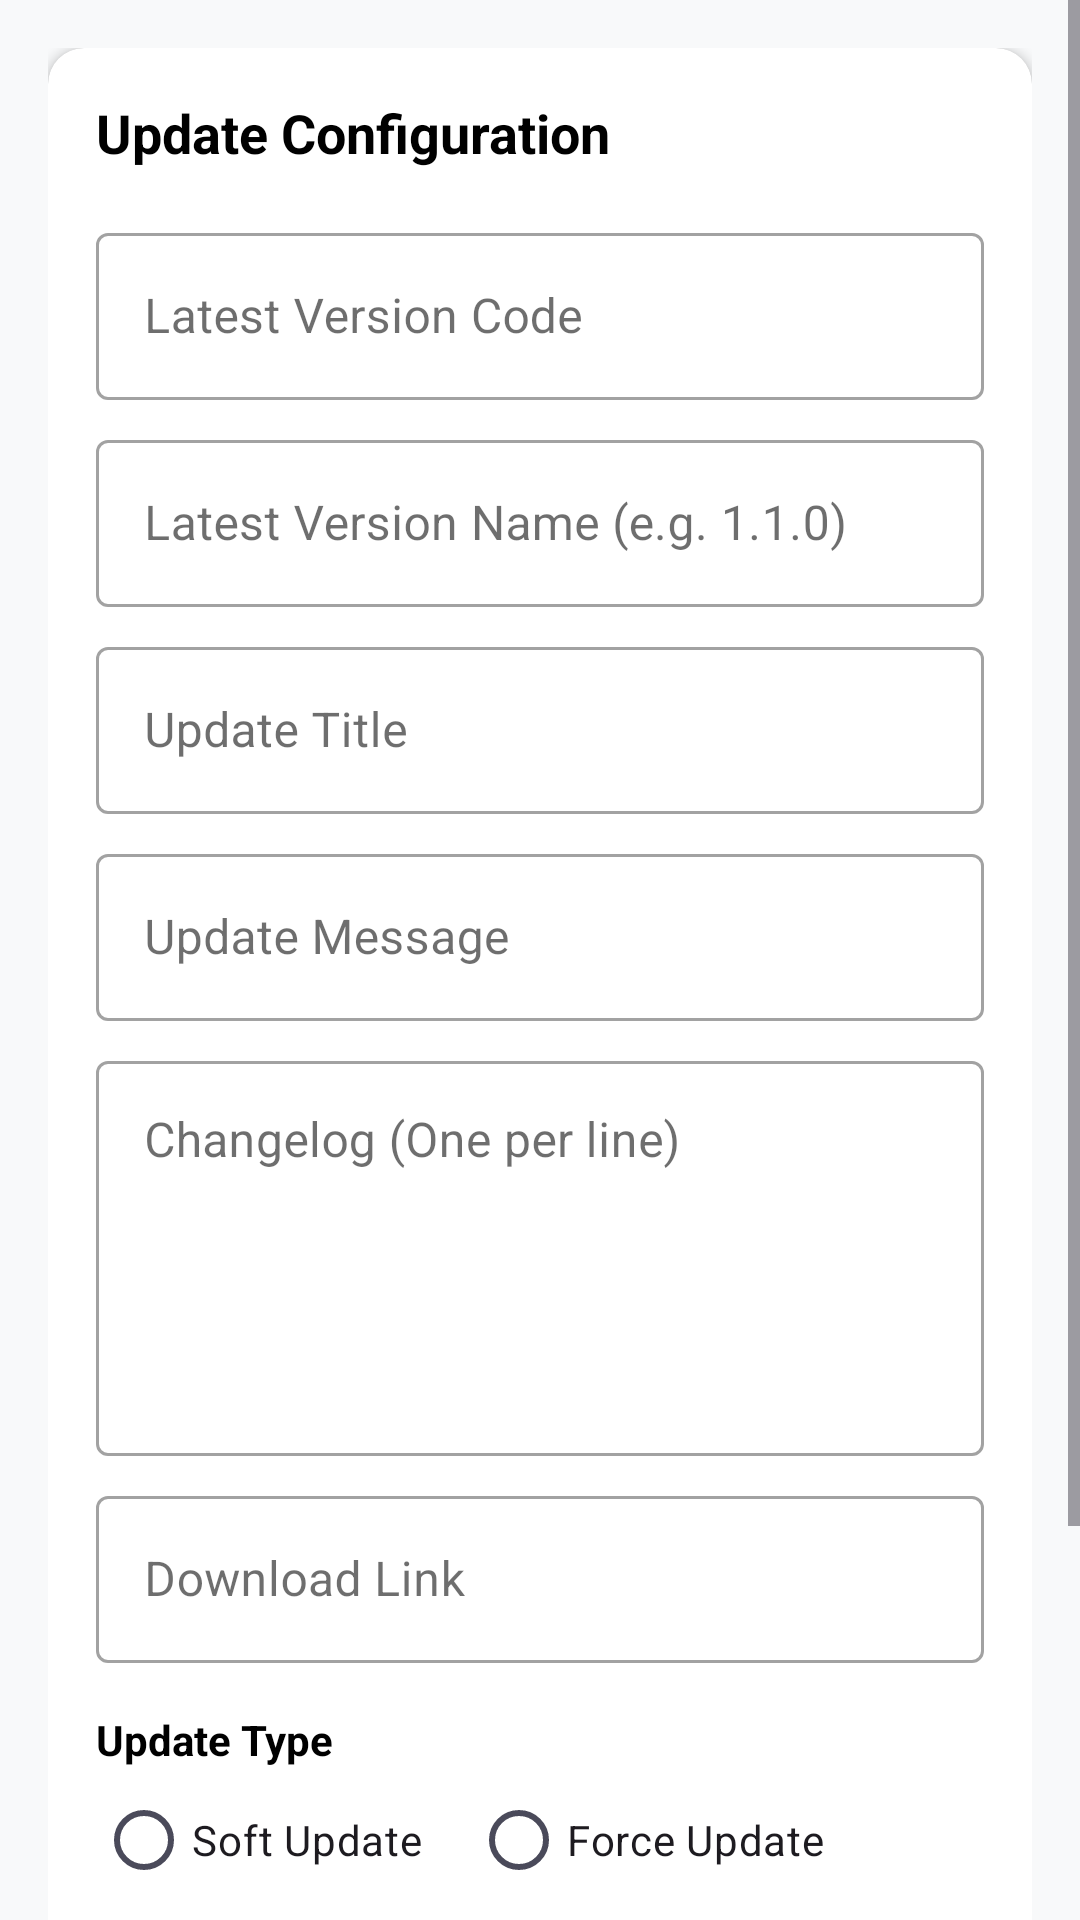

The Android layout XML behind this screen, and the referenced resources:
<!-- AndroidManifest.xml: application theme Theme.OTTStreamingApp -->
<!-- res/layout/fragment_admin_update.xml -->
<?xml version="1.0" encoding="utf-8"?>
<ScrollView xmlns:android="http://schemas.android.com/apk/res/android"
    xmlns:app="http://schemas.android.com/apk/res-auto"
    android:layout_width="match_parent"
    android:layout_height="match_parent"
    android:background="#F8F9FA">

    <LinearLayout
        android:layout_width="match_parent"
        android:layout_height="wrap_content"
        android:orientation="vertical"
        android:padding="16dp">

        <androidx.cardview.widget.CardView
            android:layout_width="match_parent"
            android:layout_height="wrap_content"
            app:cardCornerRadius="12dp"
            app:cardElevation="2dp">

            <LinearLayout
                android:layout_width="match_parent"
                android:layout_height="wrap_content"
                android:orientation="vertical"
                android:padding="16dp">

                <TextView
                    android:layout_width="wrap_content"
                    android:layout_height="wrap_content"
                    android:text="Update Configuration"
                    android:textColor="@color/black"
                    android:textSize="18sp"
                    android:textStyle="bold" />

                <com.google.android.material.textfield.TextInputLayout
                    style="@style/Widget.MaterialComponents.TextInputLayout.OutlinedBox"
                    android:layout_width="match_parent"
                    android:layout_height="wrap_content"
                    android:layout_marginTop="16dp"
                    android:hint="Latest Version Code">
                    <com.google.android.material.textfield.TextInputEditText
                        android:id="@+id/et_version_code"
                        android:layout_width="match_parent"
                        android:layout_height="wrap_content"
                        android:inputType="number" />
                </com.google.android.material.textfield.TextInputLayout>

                <com.google.android.material.textfield.TextInputLayout
                    style="@style/Widget.MaterialComponents.TextInputLayout.OutlinedBox"
                    android:layout_width="match_parent"
                    android:layout_height="wrap_content"
                    android:layout_marginTop="8dp"
                    android:hint="Latest Version Name (e.g. 1.1.0)">
                    <com.google.android.material.textfield.TextInputEditText
                        android:id="@+id/et_version_name"
                        android:layout_width="match_parent"
                        android:layout_height="wrap_content" />
                </com.google.android.material.textfield.TextInputLayout>

                <com.google.android.material.textfield.TextInputLayout
                    style="@style/Widget.MaterialComponents.TextInputLayout.OutlinedBox"
                    android:layout_width="match_parent"
                    android:layout_height="wrap_content"
                    android:layout_marginTop="8dp"
                    android:hint="Update Title">
                    <com.google.android.material.textfield.TextInputEditText
                        android:id="@+id/et_update_title"
                        android:layout_width="match_parent"
                        android:layout_height="wrap_content" />
                </com.google.android.material.textfield.TextInputLayout>

                <com.google.android.material.textfield.TextInputLayout
                    style="@style/Widget.MaterialComponents.TextInputLayout.OutlinedBox"
                    android:layout_width="match_parent"
                    android:layout_height="wrap_content"
                    android:layout_marginTop="8dp"
                    android:hint="Update Message">
                    <com.google.android.material.textfield.TextInputEditText
                        android:id="@+id/et_update_message"
                        android:layout_width="match_parent"
                        android:layout_height="wrap_content" />
                </com.google.android.material.textfield.TextInputLayout>

                <com.google.android.material.textfield.TextInputLayout
                    style="@style/Widget.MaterialComponents.TextInputLayout.OutlinedBox"
                    android:layout_width="match_parent"
                    android:layout_height="wrap_content"
                    android:layout_marginTop="8dp"
                    android:hint="Changelog (One per line)">
                    <com.google.android.material.textfield.TextInputEditText
                        android:id="@+id/et_changelog"
                        android:layout_width="match_parent"
                        android:layout_height="wrap_content"
                        android:gravity="top"
                        android:inputType="textMultiLine"
                        android:lines="5" />
                </com.google.android.material.textfield.TextInputLayout>

                <com.google.android.material.textfield.TextInputLayout
                    style="@style/Widget.MaterialComponents.TextInputLayout.OutlinedBox"
                    android:layout_width="match_parent"
                    android:layout_height="wrap_content"
                    android:layout_marginTop="8dp"
                    android:hint="Download Link">
                    <com.google.android.material.textfield.TextInputEditText
                        android:id="@+id/et_download_link"
                        android:layout_width="match_parent"
                        android:layout_height="wrap_content" />
                </com.google.android.material.textfield.TextInputLayout>

                <TextView
                    android:layout_width="wrap_content"
                    android:layout_height="wrap_content"
                    android:layout_marginTop="16dp"
                    android:text="Update Type"
                    android:textColor="@color/black"
                    android:textStyle="bold" />

                <RadioGroup
                    android:id="@+id/rg_update_type"
                    android:layout_width="match_parent"
                    android:layout_height="wrap_content"
                    android:orientation="horizontal">
                    <RadioButton
                        android:id="@+id/rb_soft"
                        android:layout_width="wrap_content"
                        android:layout_height="wrap_content"
                        android:text="Soft Update" />
                    <RadioButton
                        android:id="@+id/rb_force"
                        android:layout_width="wrap_content"
                        android:layout_height="wrap_content"
                        android:layout_marginStart="16dp"
                        android:text="Force Update" />
                </RadioGroup>

                <com.google.android.material.switchmaterial.SwitchMaterial
                    android:id="@+id/switch_enabled"
                    android:layout_width="match_parent"
                    android:layout_height="wrap_content"
                    android:layout_marginTop="8dp"
                    android:text="Enable Update Notice" />

                <Button
                    android:id="@+id/btn_save_update"
                    android:layout_width="match_parent"
                    android:layout_height="56dp"
                    android:layout_marginTop="24dp"
                    android:text="SAVE &amp; PUBLISH UPDATE"
                    app:cornerRadius="8dp" />

            </LinearLayout>
        </androidx.cardview.widget.CardView>
    </LinearLayout>
</ScrollView>
<!-- resources referenced by this layout -->
<resources>
  <color name="black">#000000</color>
  <style name="Theme.OTTStreamingApp" parent="Theme.Material3.Light.NoActionBar">
          <item name="colorPrimary">@color/brand_primary</item>
          <item name="colorOnPrimary">@color/white</item>
          <item name="colorPrimaryContainer">@color/red_soft</item>
          <item name="colorOnPrimaryContainer">@color/brand_primary</item>
          <item name="colorSecondary">@color/brand_secondary</item>
          <item name="colorOnSecondary">@color/white</item>
          <item name="colorSecondaryContainer">@color/surface2</item>
          <item name="colorTertiary">@color/blue</item>
          <item name="colorSurface">@color/surface</item>
          <item name="colorOnSurface">@color/t1</item>
          <item name="colorSurfaceVariant">@color/surface2</item>
          <item name="colorOnSurfaceVariant">@color/t2</item>
          <item name="colorOutline">@color/border</item>
          <item name="android:colorBackground">@color/bg</item>
          <item name="android:windowBackground">@color/bg</item>
          <item name="android:statusBarColor">@android:color/transparent</item>
          <item name="android:navigationBarColor">@color/white</item>
          <item name="android:windowLightStatusBar">true</item>
          <item name="android:windowActivityTransitions">true</item>
          <item name="windowActionBar">false</item>
          <item name="windowNoTitle">true</item>
      </style>
  <color name="brand_primary">#E50914</color>
  <color name="white">#FFFFFF</color>
  <color name="red_soft">#15E50914</color>
  <color name="brand_secondary">#FF6B35</color>
  <color name="surface2">#EFEFEF</color>
  <color name="blue">#1976D2</color>
  <color name="surface">#FFFFFF</color>
  <color name="t1">#0D0D0D</color>
  <color name="t2">#4A4A5A</color>
  <color name="border">#1A000000</color>
  <color name="bg">#F5F5F7</color>
</resources>
